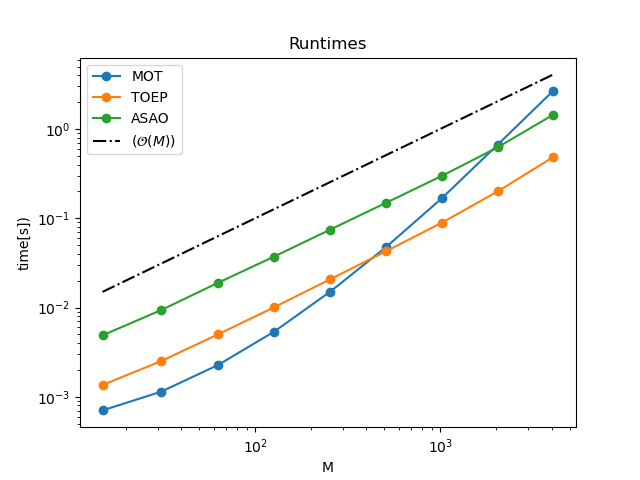

Source data for this figure (header and first rows):
M, time_MOT, time_TOEP, time_ASAO
15, 0.0007048, 0.001358, 0.004889
31, 0.00114, 0.002508, 0.009344
63, 0.002268, 0.005006, 0.01893
127, 0.005389, 0.01011, 0.03734
255, 0.01509, 0.02079, 0.07483
511, 0.04773, 0.04284, 0.1495
1023, 0.1682, 0.0894, 0.2989
2047, 0.6686, 0.2001, 0.6247
4095, 2.699, 0.487, 1.452
